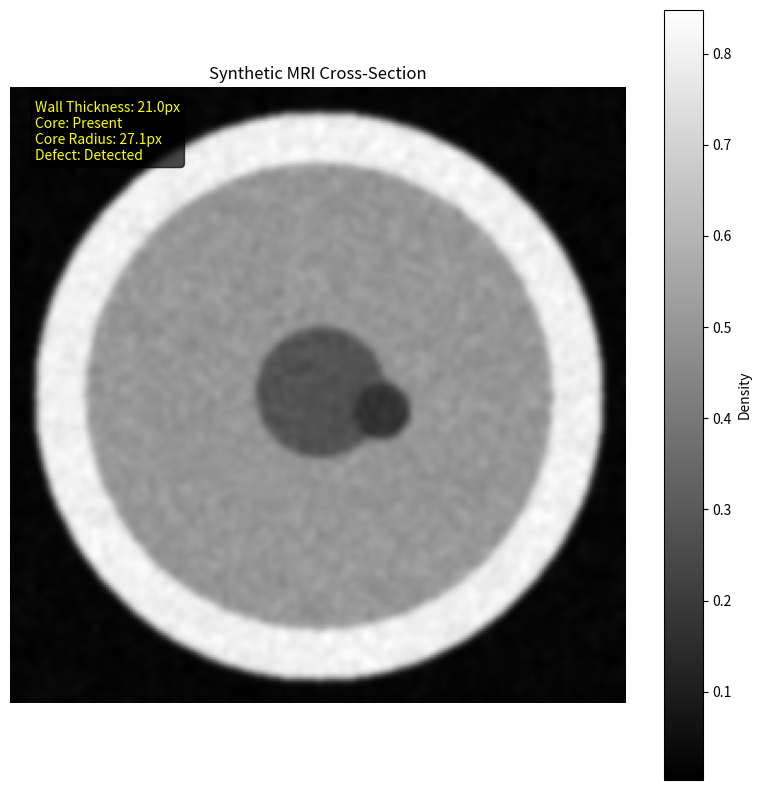

Write Python code to recreate this figure.
"""
Synthetic MRI Data Generator
Creates artificial cross-sectional images simulating internal structures
"""
import numpy as np
from typing import Dict, Tuple
import matplotlib.pyplot as plt


class SyntheticMRIGenerator:
    """Generate synthetic MRI-like images of objects with internal structure"""
    
    def __init__(self, image_size: int = 256):
        self.image_size = image_size
        
    def generate_sample(self, 
                       seed: int = None,
                       has_core: bool = None,
                       has_defect: bool = None) -> Tuple[np.ndarray, Dict]:
        """
        Generate a single synthetic MRI sample
        
        Args:
            seed: Random seed for reproducibility
            has_core: Force presence/absence of core structure
            has_defect: Force presence/absence of defect
            
        Returns:
            Tuple of (image_array, metadata_dict)
        """
        if seed is not None:
            np.random.seed(seed)
        
        # Initialize blank image
        img = np.zeros((self.image_size, self.image_size))
        
        # Generate random parameters
        center = self.image_size // 2
        outer_radius = self.image_size // 2 - 10
        
        # Random structural parameters
        wall_thickness = np.random.uniform(10, 30)
        core_present = np.random.rand() > 0.3 if has_core is None else has_core
        core_radius = np.random.uniform(15, 35) if core_present else 0
        core_offset_x = np.random.uniform(-10, 10) if core_present else 0
        core_offset_y = np.random.uniform(-10, 10) if core_present else 0
        defect_present = np.random.rand() > 0.6 if has_defect is None else has_defect
        
        # Create coordinate grids
        y, x = np.ogrid[:self.image_size, :self.image_size]
        
        # Outer shell
        dist_from_center = np.sqrt((x - center)**2 + (y - center)**2)
        outer_mask = dist_from_center <= outer_radius
        shell_mask = (dist_from_center <= outer_radius) & (dist_from_center > outer_radius - wall_thickness)
        
        # Shell intensity (higher density)
        img[shell_mask] = np.random.uniform(0.7, 0.9, shell_mask.sum())
        
        # Inner flesh/tissue
        inner_mask = dist_from_center <= (outer_radius - wall_thickness)
        img[inner_mask] = np.random.uniform(0.4, 0.6, inner_mask.sum())
        
        # Core/seed structure
        if core_present:
            core_x = center + core_offset_x
            core_y = center + core_offset_y
            core_dist = np.sqrt((x - core_x)**2 + (y - core_y)**2)
            core_mask = core_dist <= core_radius
            img[core_mask] = np.random.uniform(0.2, 0.35, core_mask.sum())
        
        # Add defect/anomaly
        defect_info = None
        if defect_present:
            defect_x = center + np.random.uniform(-outer_radius/2, outer_radius/2)
            defect_y = center + np.random.uniform(-outer_radius/2, outer_radius/2)
            defect_radius = np.random.uniform(5, 15)
            defect_dist = np.sqrt((x - defect_x)**2 + (y - defect_y)**2)
            defect_mask = defect_dist <= defect_radius
            img[defect_mask] = np.random.uniform(0.1, 0.25, defect_mask.sum())
            defect_info = {
                'x': defect_x,
                'y': defect_y,
                'radius': defect_radius
            }
        
        # Add realistic noise
        noise = np.random.normal(0, 0.05, img.shape)
        img = np.clip(img + noise, 0, 1)
        
        # Apply slight Gaussian blur for realism
        from scipy.ndimage import gaussian_filter
        img = gaussian_filter(img, sigma=1.5)
        
        # Metadata
        metadata = {
            'wall_thickness': wall_thickness,
            'core_present': core_present,
            'core_radius': core_radius,
            'core_offset': (core_offset_x, core_offset_y) if core_present else None,
            'defect_present': defect_present,
            'defect_info': defect_info,
            'outer_radius': outer_radius,
            'image_size': self.image_size
        }
        
        return img, metadata
    
    def generate_batch(self, n_samples: int = 10) -> Tuple[np.ndarray, list]:
        """Generate multiple samples"""
        images = []
        metadata_list = []
        
        for i in range(n_samples):
            img, meta = self.generate_sample(seed=i)
            images.append(img)
            metadata_list.append(meta)
        
        return np.array(images), metadata_list
    
    def visualize_sample(self, img: np.ndarray, metadata: Dict = None):
        """Visualize a single sample with metadata"""
        plt.figure(figsize=(8, 8))
        plt.imshow(img, cmap='gray')
        plt.colorbar(label='Density')
        plt.title('Synthetic MRI Cross-Section')
        plt.axis('off')
        
        if metadata:
            info_text = f"Wall Thickness: {metadata['wall_thickness']:.1f}px\n"
            info_text += f"Core: {'Present' if metadata['core_present'] else 'Absent'}\n"
            if metadata['core_present']:
                info_text += f"Core Radius: {metadata['core_radius']:.1f}px\n"
            info_text += f"Defect: {'Detected' if metadata['defect_present'] else 'None'}"
            
            plt.text(10, 30, info_text, fontsize=10, color='yellow',
                    bbox=dict(boxstyle='round', facecolor='black', alpha=0.7))
        
        plt.tight_layout()
        return plt.gcf()


if __name__ == "__main__":
    # Demo usage
    generator = SyntheticMRIGenerator(image_size=256)
    
    # Generate samples
    print("Generating synthetic MRI samples...")
    images, metadata = generator.generate_batch(n_samples=5)
    
    # Visualize first sample
    generator.visualize_sample(images[0], metadata[0])
    plt.savefig('sample_output.png', dpi=150, bbox_inches='tight')
    print("Sample saved as 'sample_output.png'")
    
    print(f"\nGenerated {len(images)} samples")
    print(f"Image shape: {images[0].shape}")
